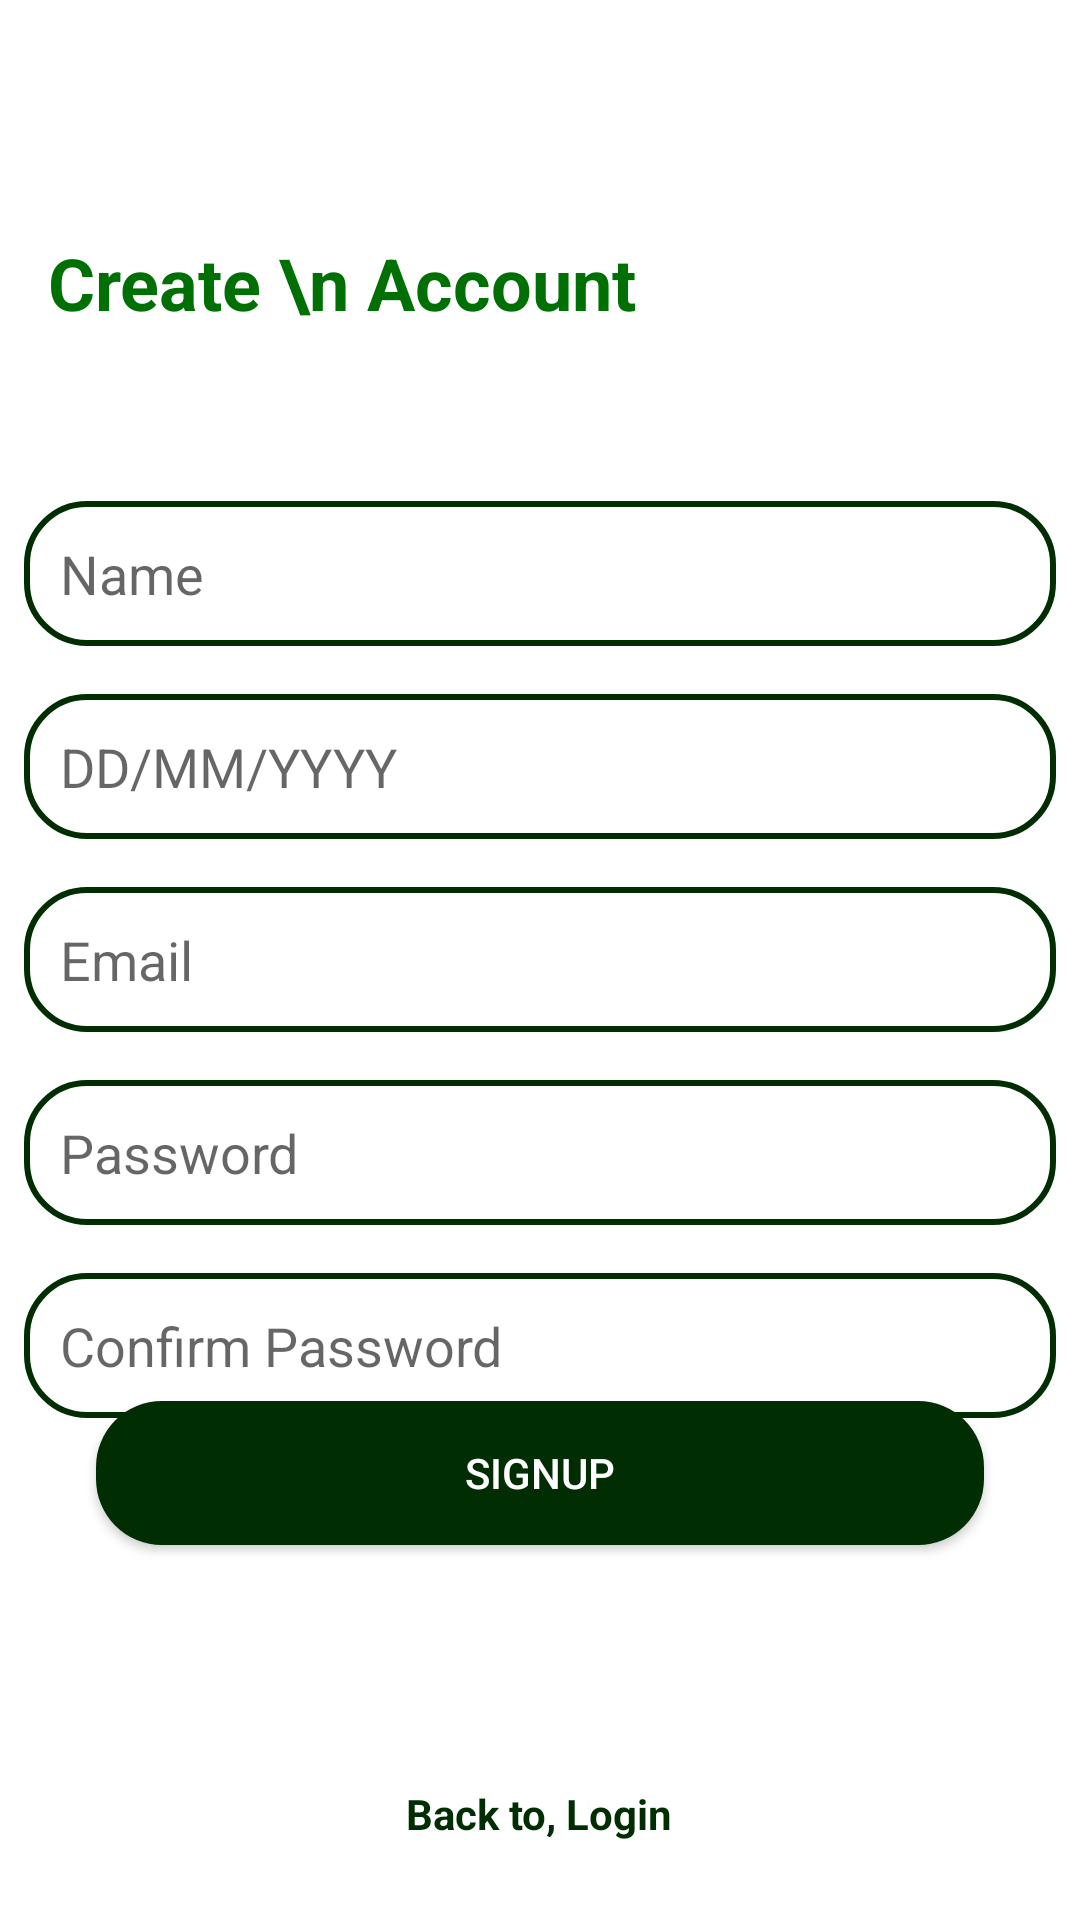

The Android layout XML behind this screen, and the referenced resources:
<!-- AndroidManifest.xml: application theme Theme.Minkle3 -->
<!-- res/layout/fragment_create_account.xml -->
<?xml version="1.0" encoding="utf-8"?>
<RelativeLayout xmlns:android="http://schemas.android.com/apk/res/android"
    xmlns:tools="http://schemas.android.com/tools"
    android:layout_width="match_parent"
    android:layout_height="match_parent"
    android:background="?android:windowBackground"
    tools:context=".fragments.CreateAccountFragment">

    
    <TextView
        android:layout_width="wrap_content"
        android:layout_height="wrap_content"
        android:textStyle="bold"
        android:textSize="24sp"
        android:text="Create \n Account"
        android:textColor="#007005"
        android:layout_marginTop="78dp"
        android:layout_marginStart="16dp"
        android:layout_marginLeft="16dp"/>

    <LinearLayout

        android:id="@+id/III"
        android:layout_width="match_parent"
        android:layout_height="wrap_content"
        android:orientation="vertical"
        android:layout_centerInParent="true">

        <EditText
            android:id="@+id/nameSP"
            android:layout_width="match_parent"
            android:layout_height="wrap_content"
            android:hint="Name"
            android:inputType="text"
            android:layout_margin="8dp"
            android:background="@drawable/text_box"
            android:maxLines="1"
            android:padding="12dp"/>

        <EditText
            android:id="@+id/dobSP"
            android:layout_width="match_parent"
            android:layout_height="wrap_content"
            android:hint="DD/MM/YYYY"
            android:inputType="date"
            android:layout_margin="8dp"
            android:background="@drawable/text_box"
            android:maxLines="1"
            android:padding="12dp"/>
        <EditText
            android:id="@+id/emailSP"
            android:layout_width="match_parent"
            android:layout_height="wrap_content"
            android:hint="Email"
            android:inputType="text"
            android:layout_margin="8dp"
            android:background="@drawable/text_box"
            android:maxLines="1"
            android:padding="12dp"/>
        <EditText
            android:id="@+id/PasswordSP"
            android:layout_width="match_parent"
            android:layout_height="wrap_content"
            android:hint="Password"
            android:layout_margin="8dp"
            android:inputType="text"
            android:maxLines="1"
            android:background="@drawable/text_box"
            android:padding="12dp"/>
        <EditText
            android:id="@+id/ConfirmPasswordSP"
            android:inputType="text"
            android:maxLines="1"
            android:layout_width="match_parent"
            android:layout_height="wrap_content"
            android:hint="Confirm Password"
            android:layout_margin="8dp"
            android:background="@drawable/text_box"
            android:padding="12dp"/>


    </LinearLayout>
    
    <ProgressBar
        android:layout_width="wrap_content"
        android:layout_height="wrap_content"
        android:id="@+id/progressBar"
        android:layout_below="@id/III"
        android:layout_above="@id/signUpBtn"
        android:visibility="gone"
        android:layout_centerHorizontal="true"/>


    <Button
        android:layout_width="400dp"
        android:layout_height="wrap_content"
        android:background="@drawable/button_bg"
        android:text="SignUp"
        android:layout_marginStart="32dp"
        android:layout_marginEnd="32dp"
        android:textColor="#fff"
        android:layout_above="@+id/loginTv"
        android:layout_marginBottom="80dp"

        android:id="@+id/signUpBtn"/>

    <TextView
        android:id="@+id/loginTv"
        android:layout_width="wrap_content"
        android:layout_height="29dp"
        android:layout_alignParentBottom="true"
        android:layout_centerHorizontal="true"
        android:layout_marginBottom="16dp"
        android:text="Back to, Login"
        android:textColor="@color/green"
        android:textStyle="bold" />

</RelativeLayout>
<!-- resources referenced by this layout -->
<resources>
  <color name="green">#002E02</color>
  <!-- drawable button_bg (drawable) -->
  <?xml version="1.0" encoding="utf-8"?>
  <shape xmlns:android="http://schemas.android.com/apk/res/android"
      android:shape="rectangle">
  
      <solid android:color="@color/green"/>
      <corners
          android:radius="22dp"/>
  
  </shape>
  <!-- drawable text_box (drawable) -->
  <?xml version="1.0" encoding="utf-8"?>
  <shape xmlns:android="http://schemas.android.com/apk/res/android"
      android:shape="rectangle">
  <corners
      android:radius="20dp"
      />
      <stroke
          android:color="@color/green"
          android:width="2dp"/>
  
  </shape>
  <style name="Theme.Minkle3" parent="Theme.MaterialComponents.DayNight.DarkActionBar">
          
          <item name="colorPrimary">@color/purple_500</item>
          <item name="colorPrimaryVariant">@color/purple_700</item>
          <item name="colorOnPrimary">@color/white</item>
          
          <item name="colorSecondary">@color/teal_200</item>
          <item name="colorSecondaryVariant">@color/teal_700</item>
          <item name="colorOnSecondary">@color/black</item>
          
          <item name="android:statusBarColor">?attr/colorPrimaryVariant</item>
          
      </style>
  <color name="purple_500">#FF6200EE</color>
  <color name="purple_700">#FF3700B3</color>
  <color name="white">#FFFFFFFF</color>
  <color name="teal_200">#FF03DAC5</color>
  <color name="teal_700">#FF018786</color>
  <color name="black">#FF000000</color>
</resources>
